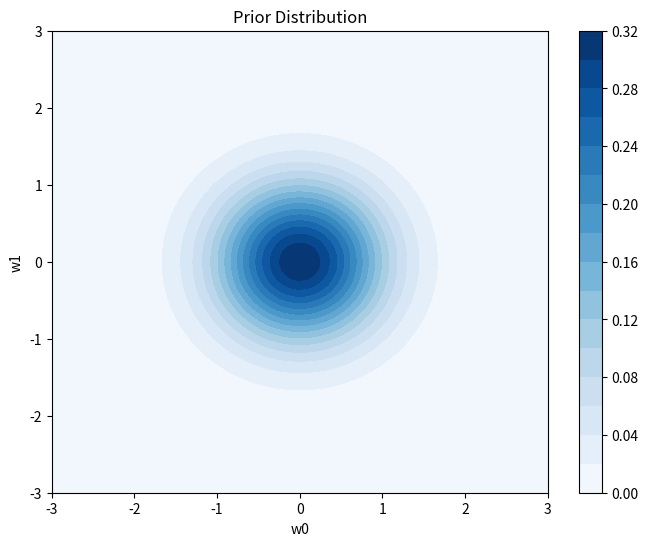
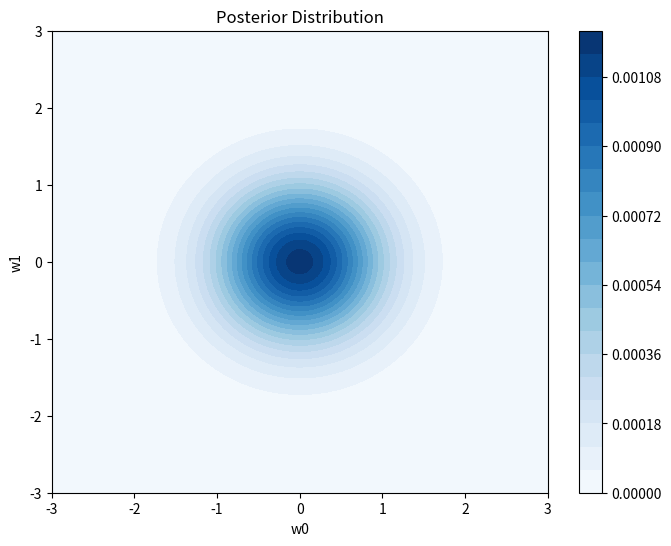
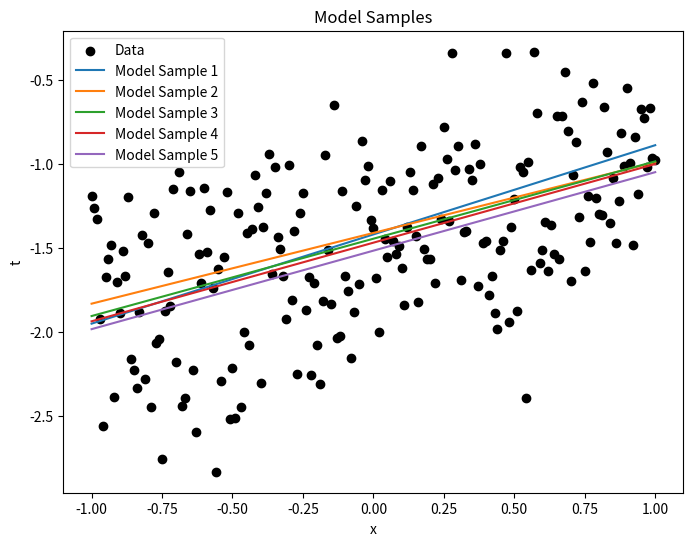

Python code for these plots, in order:
import pylab as pb
import numpy as np
import matplotlib . pyplot as plt
from math import pi
from scipy.stats import multivariate_normal
from scipy.spatial.distance import cdist

# Define the parameters
alpha = 2
beta = 1 / 0.2
mu = np.zeros(2)  # Mean vector
cov = (1/alpha) * np.eye(2)  # Covariance matrix

# Create a grid of w0 and w1 values
w0_vals = np.linspace(-3, 3, 100)
w1_vals = np.linspace(-3, 3, 100)
w0, w1 = np.meshgrid(w0_vals, w1_vals)
w_grid = np.stack((w0, w1), axis=2)

# Calculate the prior probability density for each combination of w0 and w1
prior = np.exp(-0.5 * np.sum((w_grid - mu) @ np.linalg.inv(cov) * (w_grid - mu), axis=2))
prior /= np.sqrt(np.linalg.det(2 * np.pi * cov))

# Create a contour plot of the prior distribution
plt.figure(figsize=(8, 6))
plt.contourf(w0, w1, prior, levels=20, cmap='Blues')
plt.colorbar()
plt.xlabel('w0')
plt.ylabel('w1')
plt.title('Prior Distribution')
plt.show()

# Generate the data
x = np.linspace(-1, 1, 201)
t = -1.5 + 0.5 * x + np.random.normal(0, np.sqrt(0.2), len(x))

# Select a single data point
x_i = x[100]
t_i = t[100]

# Likelihood calculation
likelihood = np.exp(-0.5 * ((t_i - (mu[0] + mu[1] * x_i)) ** 2) / 0.2)

# Calculate the posterior distribution
posterior = likelihood * prior  # Ignoring the normalizing constant

# Normalize the posterior (for visualization purposes)
posterior /= np.sum(posterior)

# Create a contour plot of the posterior distribution
plt.figure(figsize=(8, 6))
plt.contourf(w0, w1, posterior, levels=20, cmap='Blues')
plt.colorbar()
plt.xlabel('w0')
plt.ylabel('w1')
plt.title('Posterior Distribution')
plt.show()

X_ext = np.vstack((np.ones_like(x), x)).T
t_data = t[:len(x)]

# Calculate the batch mean and covariance matrix
S_n_inv = alpha * np.eye(2) + beta * X_ext.T @ X_ext
S_n = np.linalg.inv(S_n_inv)
m_n = beta * S_n @ X_ext.T @ t_data

# Draw model samples from the multivariate normal distribution
num_samples = 5
model_samples = np.random.multivariate_normal(m_n, S_n, size=num_samples)

# Plot the resulting models
plt.figure(figsize=(8, 6))
plt.scatter(x, t, color='black', label='Data')
for i in range(num_samples):
    w0_sample, w1_sample = model_samples[i]
    y_pred = w0_sample + w1_sample * x
    plt.plot(x, y_pred, label=f'Model Sample {i+1}')
plt.xlabel('x')
plt.ylabel('t')
plt.title('Model Samples')
plt.legend()
plt.show()

